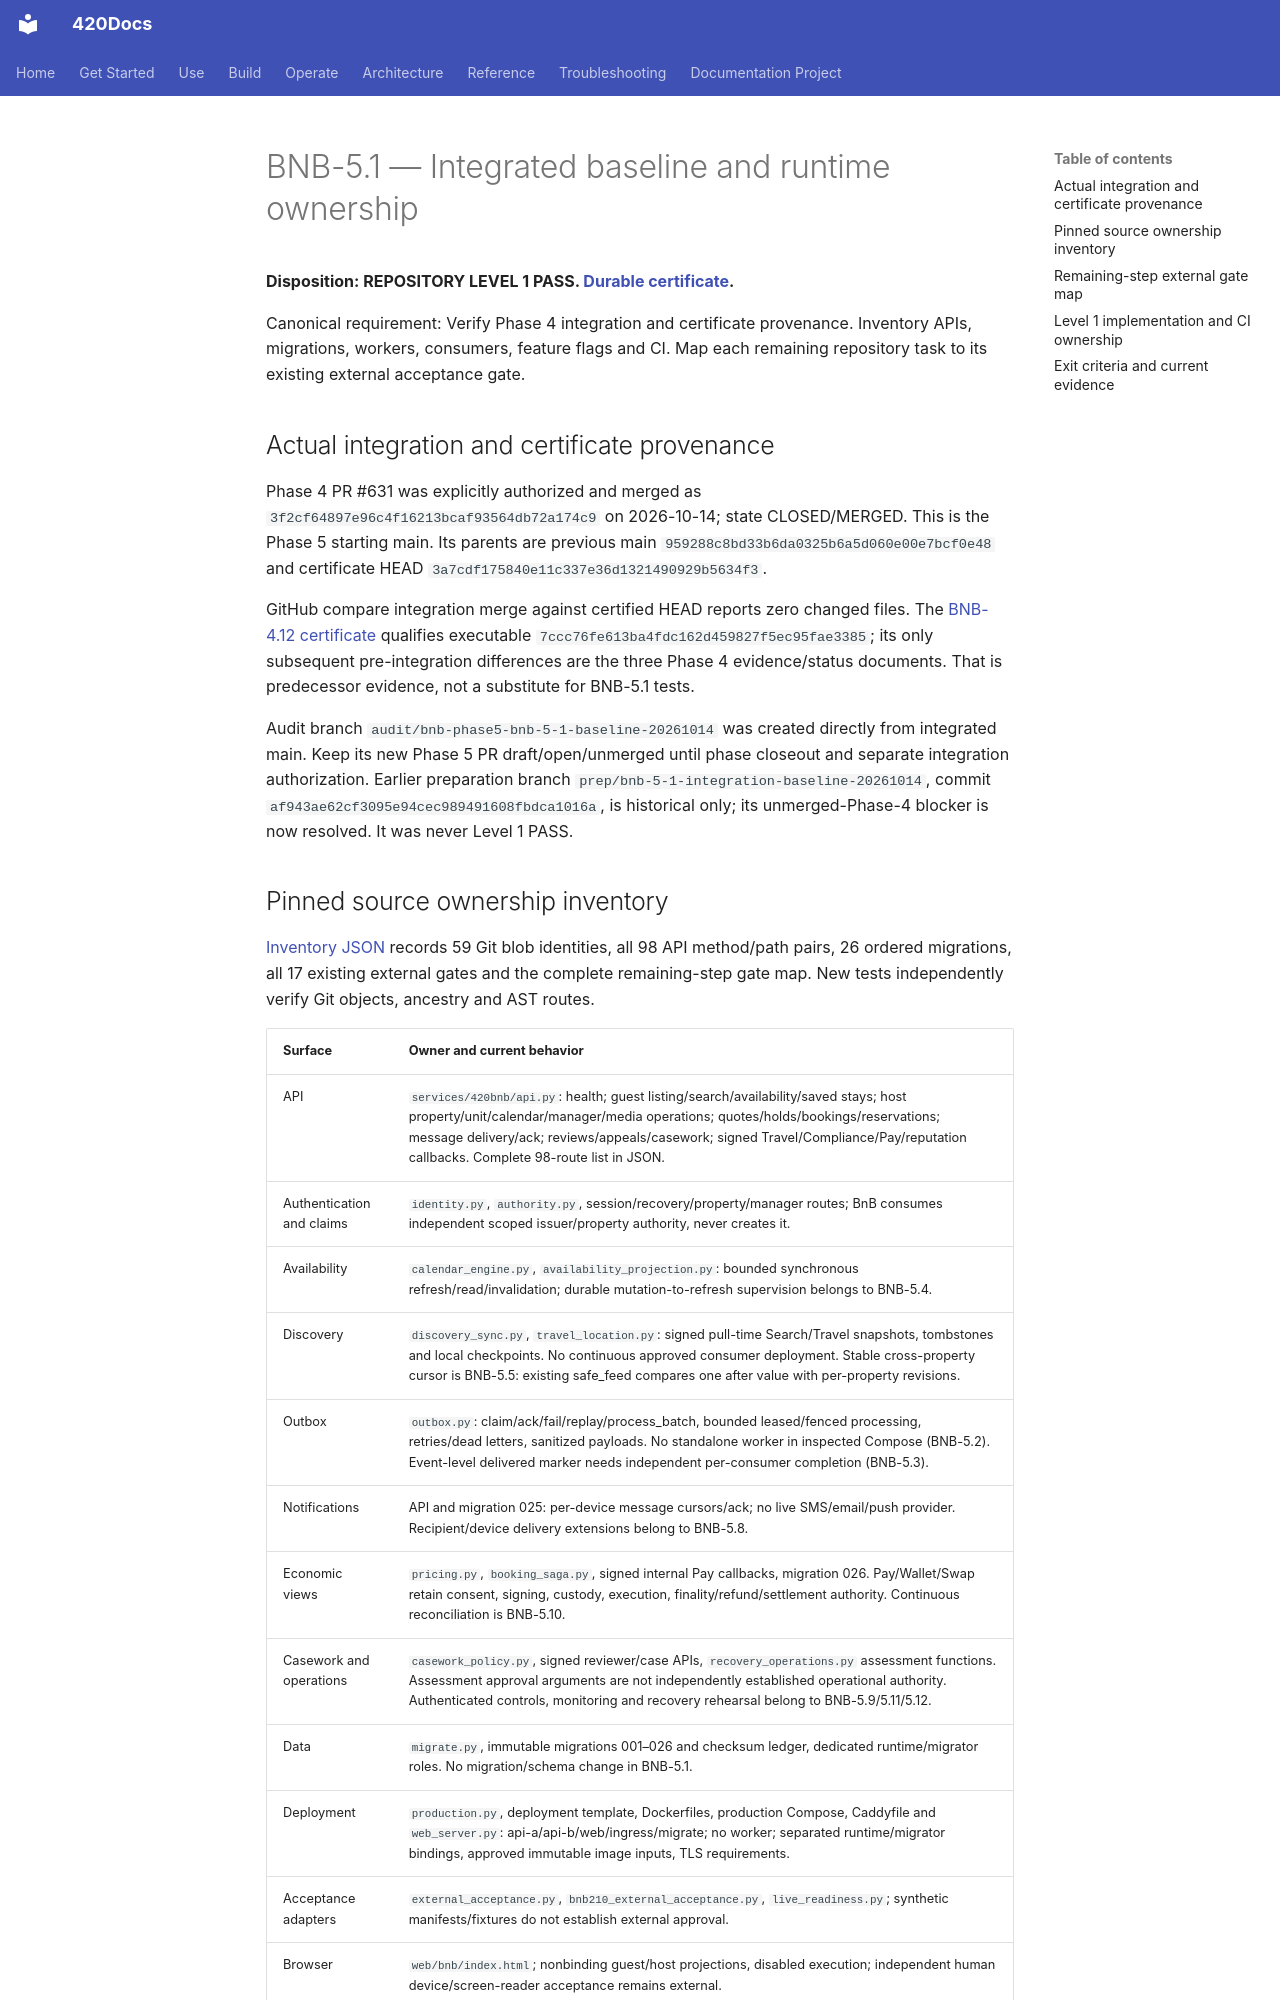

repository: abvhiael/420-integrated-v0.1 · page: bnb/BNB-5.1-INTEGRATED-BASELINE/index.html · generator: mkdocs

# BNB-5.1 — Integrated baseline and runtime ownership

**Disposition: REPOSITORY LEVEL 1 PASS. [Durable certificate](BNB-5.1-LEVEL1-CERTIFICATE.md).**

Canonical requirement: Verify Phase 4 integration and certificate provenance. Inventory APIs, migrations, workers, consumers, feature flags and CI. Map each remaining repository task to its existing external acceptance gate.

## Actual integration and certificate provenance

Phase 4 PR #631 was explicitly authorized and merged as `3f2cf64897e96c4f16213bcaf93564db72a174c9` on 2026-10-14; state CLOSED/MERGED. This is the Phase 5 starting main. Its parents are previous main `959288c8bd33b6da0325b6a5d060e00e7bcf0e48` and certificate HEAD `3a7cdf175840e11c337e36d1321490929b5634f3`.

GitHub compare integration merge against certified HEAD reports zero changed files. The [BNB-4.12 certificate](BNB-4.12-PHASE4-LEVEL3-CLOSEOUT.md) qualifies executable `7ccc76fe613ba4fdc162d459827f5ec95fae3385`; its only subsequent pre-integration differences are the three Phase 4 evidence/status documents. That is predecessor evidence, not a substitute for BNB-5.1 tests.

Audit branch `audit/bnb-phase5-bnb-5-1-baseline-20261014` was created directly from integrated main. Keep its new Phase 5 PR draft/open/unmerged until phase closeout and separate integration authorization. Earlier preparation branch `prep/bnb-5-1-integration-baseline-20261014`, commit `af943ae62cf3095e94cec989491608fbdca1016a`, is historical only; its unmerged-Phase-4 blocker is now resolved. It was never Level 1 PASS.
